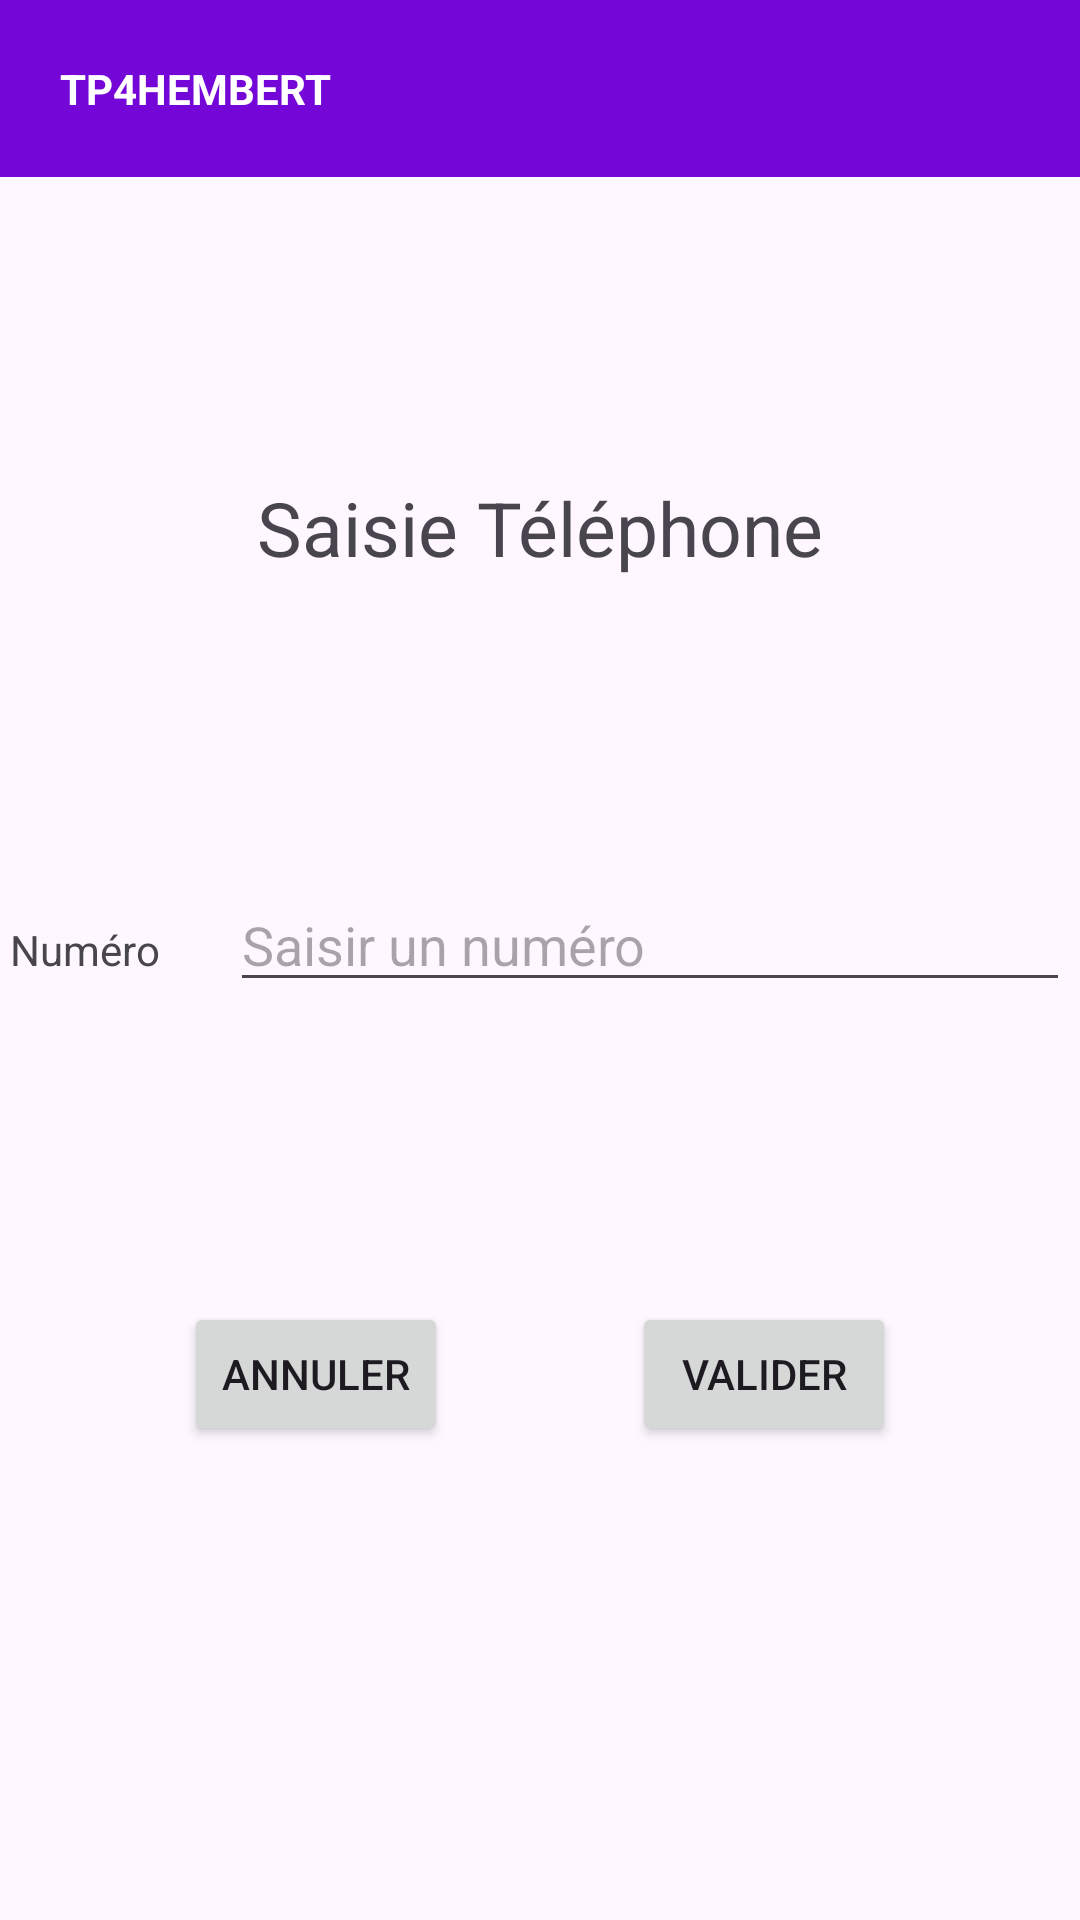

Android layout source for this screen:
<!-- AndroidManifest.xml: application theme Theme.TP4HEMBERT -->
<!-- res/layout/activity_call.xml -->
<?xml version="1.0" encoding="utf-8"?>
<androidx.constraintlayout.widget.ConstraintLayout xmlns:android="http://schemas.android.com/apk/res/android"
    xmlns:app="http://schemas.android.com/apk/res-auto"
    xmlns:tools="http://schemas.android.com/tools"
    android:id="@+id/main"
    android:layout_width="match_parent"
    android:layout_height="match_parent"
    tools:context=".CallActivity">

    <TextView
        android:id="@+id/header"
        android:layout_width="match_parent"
        android:layout_height="wrap_content"
        android:background="#7407D7"
        android:gravity="center_vertical"
        android:padding="20dp"
        android:text="@string/app_name"
        android:textColor="#FFFFFF"
        android:textStyle="bold"
        app:layout_constraintEnd_toEndOf="parent"
        app:layout_constraintStart_toStartOf="parent"
        app:layout_constraintTop_toTopOf="parent" />

    <TextView
        android:id="@+id/textView"
        android:layout_width="wrap_content"
        android:layout_height="wrap_content"
        android:layout_marginTop="100dp"
        android:text="@string/call_activity_title"
        android:textSize="25sp"
        app:layout_constraintEnd_toEndOf="parent"
        app:layout_constraintStart_toStartOf="parent"
        app:layout_constraintTop_toBottomOf="@+id/header" />

    <TextView
        android:id="@+id/textView2"
        android:layout_width="70dp"
        android:layout_height="wrap_content"
        android:text="@string/numero_label"
        app:layout_constraintBaseline_toBaselineOf="@id/numero"
        app:layout_constraintEnd_toStartOf="@id/numero"
        app:layout_constraintStart_toStartOf="parent" />

    <EditText
        android:id="@+id/numero"
        android:layout_width="280dp"
        android:layout_height="wrap_content"
        android:layout_marginTop="100dp"
        android:hint="@string/numero_placeholder"
        android:inputType="phone"
        app:layout_constraintEnd_toEndOf="parent"
        app:layout_constraintStart_toEndOf="@id/textView2"
        app:layout_constraintTop_toBottomOf="@id/textView" />

    <Button
        android:id="@+id/validate_button"
        android:layout_width="wrap_content"
        android:layout_height="wrap_content"
        android:layout_marginTop="100dp"
        android:text="@string/validate"
        app:layout_constraintEnd_toEndOf="parent"
        app:layout_constraintStart_toEndOf="@+id/cancel_button"
        app:layout_constraintTop_toBottomOf="@+id/numero" />

    <Button
        android:id="@+id/cancel_button"
        android:layout_width="wrap_content"
        android:layout_height="wrap_content"
        android:text="@string/cancel"
        app:layout_constraintBottom_toBottomOf="@+id/validate_button"
        app:layout_constraintEnd_toStartOf="@+id/validate_button"
        app:layout_constraintStart_toStartOf="parent" />


</androidx.constraintlayout.widget.ConstraintLayout>
<!-- resources referenced by this layout -->
<resources>
  <string name="app_name">TP4HEMBERT</string>
  <string name="call_activity_title">Saisie Téléphone</string>
  <string name="cancel">ANNULER</string>
  <string name="numero_label">Numéro</string>
  <string name="numero_placeholder">Saisir un numéro</string>
  <string name="validate">VALIDER</string>
  <style name="Theme.TP4HEMBERT" parent="Base.Theme.TP4HEMBERT" />
  <style name="Base.Theme.TP4HEMBERT" parent="Theme.Material3.DayNight.NoActionBar">
          
          
      </style>
</resources>
